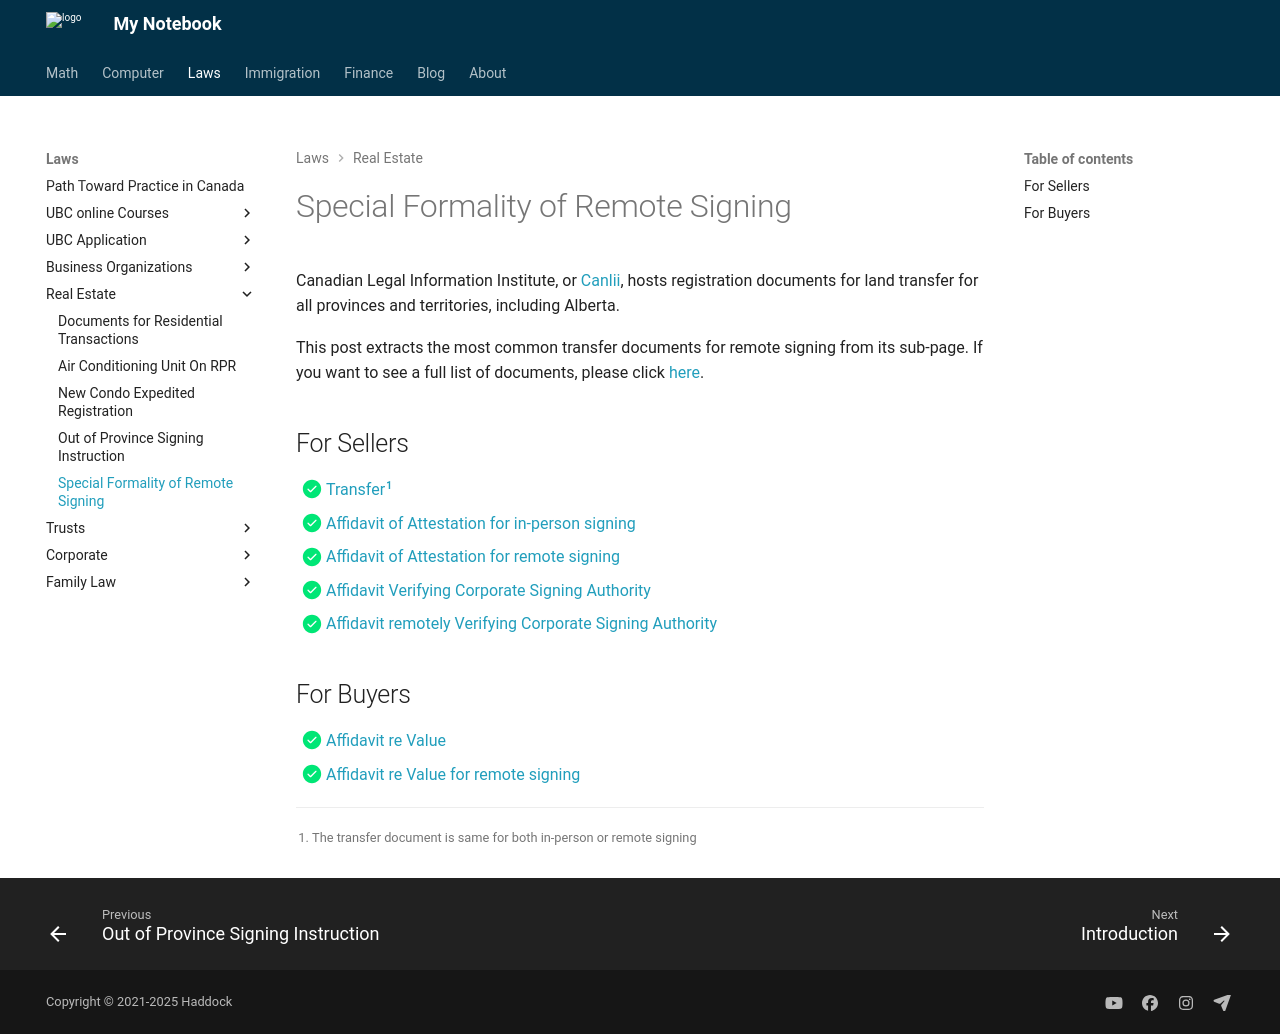

repository: Larry-Cui/notebook · page: realestate/remotesign/index.html · generator: mkdocs

# Special Formality of Remote Signing

Canadian Legal Information Institute, or [Canlii](https://www.canlii.org/en/){:target="\_blank"}, hosts registration documents for land transfer for all provinces and territories, including Alberta.

This post extracts the most common transfer documents for remote signing from its sub-page. If you want to see a full list of documents, please click [here](https://www.canlii.org/en/ab/laws/regu/alta-reg-480-1981/latest/alta-reg-480-1981.html){:target="\_blank"}.

## For Sellers

- [x] [Transfer](https://docs.google.com/document/d/1RsXteEICpPMNYO2dtEhtwjJAk098crsP/edit?usp=sharing&ouid=104966965464336911050&rtpof=true&sd=true){:target="\_blank"}[^1]
- [x] [Affidavit of Attestation for in-person signing](https://docs.google.com/document/d/1vS3ypvNplRlthzJbzbqm1Lc4gQZNg8q3/edit?usp=sharing&ouid=104966965464336911050&rtpof=true&sd=true){:target="\_blank"}
- [x] [Affidavit of Attestation for remote signing](https://docs.google.com/document/d/1hz49B7SchCap2I7UuvhX7kSv4L6XmwZV/edit?usp=sharing&ouid=104966965464336911050&rtpof=true&sd=true){:target="\_blank"}
- [x] [Affidavit Verifying Corporate Signing Authority](https://docs.google.com/document/d/1hz49B7SchCap2I7UuvhX7kSv4L6XmwZV/edit?usp=sharing&ouid=104966965464336911050&rtpof=true&sd=true){:target="\_blank"}
- [x] [Affidavit remotely Verifying Corporate Signing Authority](https://docs.google.com/document/d/1i1ohJc0XSB16pNj3kATfG_fSJJCD1t9D/edit?usp=sharing&ouid=104966965464336911050&rtpof=true&sd=true){:target="\_blank"}

[^1]: The transfer document is same for both in-person or remote signing

## For Buyers

- [x] [Affidavit re Value](https://docs.google.com/document/d/1HK47Q_jLLxnU4Mevag3bHv_GayBfQDwl/edit?usp=sharing&ouid=104966965464336911050&rtpof=true&sd=true){:target="\_blank"}
- [x] [Affidavit re Value for remote signing](https://docs.google.com/document/d/1HdXpc4RbqONlAttZq7aQ8llQ8Oq4RXoa/edit?usp=sharing&ouid=104966965464336911050&rtpof=true&sd=true){:target="\_blank"}
